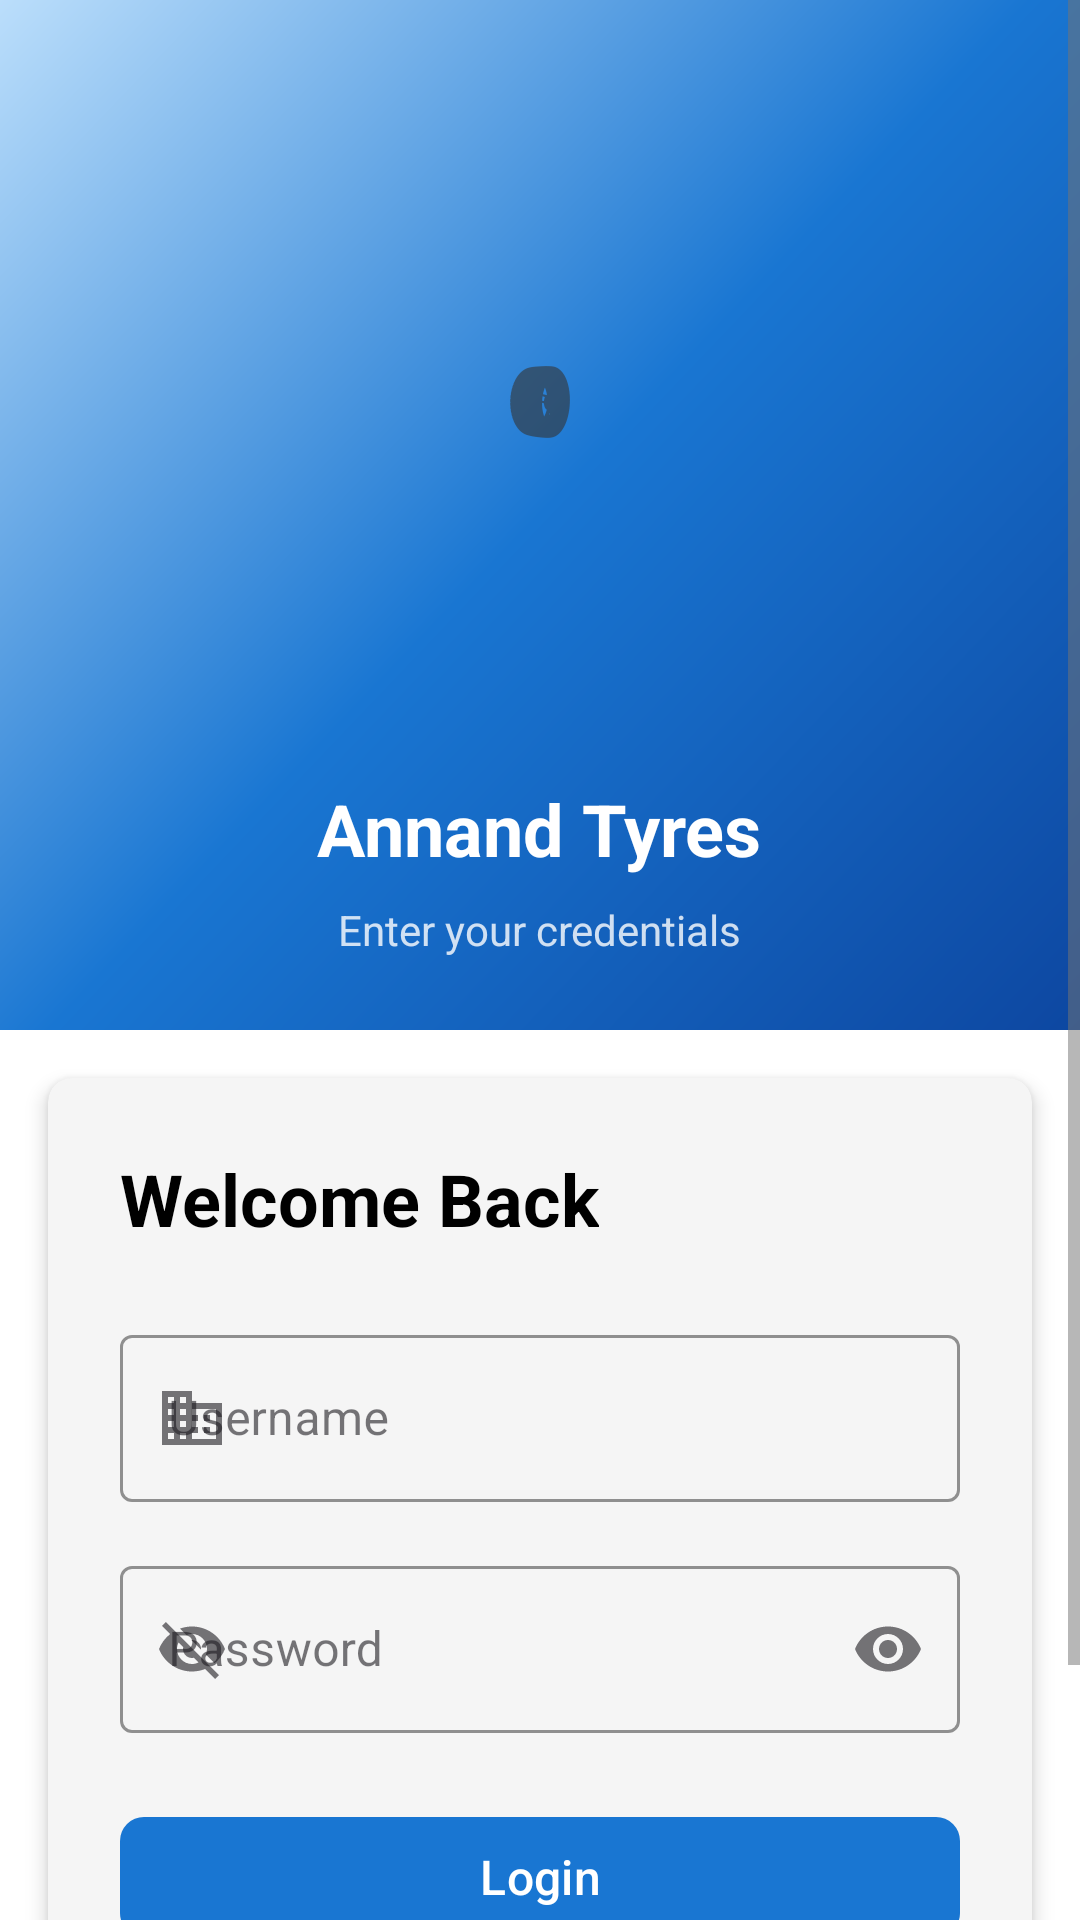

Android layout source for this screen:
<!-- AndroidManifest.xml: activity theme Theme.SmartTireInventory -->
<!-- res/layout/activity_login.xml -->
<?xml version="1.0" encoding="utf-8"?>
<androidx.coordinatorlayout.widget.CoordinatorLayout
    xmlns:android="http://schemas.android.com/apk/res/android"
    xmlns:app="http://schemas.android.com/apk/res-auto"
    android:layout_width="match_parent"
    android:layout_height="match_parent"
    android:background="@color/background">

    <ScrollView
        android:layout_width="match_parent"
        android:layout_height="match_parent"
        android:fillViewport="true">

        <LinearLayout
            android:layout_width="match_parent"
            android:layout_height="wrap_content"
            android:orientation="vertical"
            android:gravity="center">

            
            <LinearLayout
                android:layout_width="match_parent"
                android:layout_height="wrap_content"
                android:orientation="vertical"
                android:background="@drawable/bg_login_gradient"
                android:gravity="center"
                android:padding="@dimen/padding_large"
                android:paddingTop="30dp"
                android:paddingBottom="40dp">

                <ImageView
                    android:layout_width="220dp"
                    android:layout_height="220dp"
                    android:src="@drawable/ic_action_name"
                    android:scaleType="centerInside"
                    android:adjustViewBounds="true"
                    android:contentDescription="@string/app_name"/>

                <TextView
                    android:layout_width="wrap_content"
                    android:layout_height="wrap_content"
                    android:text="@string/app_name"
                    android:textColor="@color/white"
                    android:textSize="@dimen/text_size_xlarge"
                    android:textStyle="bold"
                    android:layout_marginTop="@dimen/margin_medium"/>

                <TextView
                    android:layout_width="wrap_content"
                    android:layout_height="wrap_content"
                    android:text="@string/login_hint"
                    android:textColor="@color/white"
                    android:textSize="@dimen/text_size_normal"
                    android:alpha="0.8"
                    android:layout_marginTop="@dimen/margin_small"/>

            </LinearLayout>

            
            <androidx.cardview.widget.CardView
                android:layout_width="match_parent"
                android:layout_height="wrap_content"
                android:layout_margin="@dimen/margin_medium"
                android:layout_marginTop="-30dp"
                app:cardCornerRadius="@dimen/card_corner_radius"
                app:cardElevation="@dimen/card_elevation"
                app:cardBackgroundColor="@color/card_background">

                <LinearLayout
                    android:layout_width="match_parent"
                    android:layout_height="wrap_content"
                    android:orientation="vertical"
                    android:padding="@dimen/padding_large">

                    <TextView
                        android:layout_width="wrap_content"
                        android:layout_height="wrap_content"
                        android:text="@string/login_title"
                        android:textColor="@color/text_primary"
                        android:textSize="@dimen/text_size_xlarge"
                        android:textStyle="bold"
                        android:layout_marginBottom="@dimen/margin_large"/>

                    
                    <com.google.android.material.textfield.TextInputLayout
                        android:id="@+id/tilUsername"
                        style="@style/Widget.MaterialComponents.TextInputLayout.OutlinedBox"
                        android:layout_width="match_parent"
                        android:layout_height="wrap_content"
                        android:hint="@string/username"
                        app:startIconDrawable="@drawable/ic_company"
                        app:boxStrokeColor="@color/primary"
                        app:hintTextColor="@color/primary">

                        <com.google.android.material.textfield.TextInputEditText
                            android:id="@+id/etUsername"
                            android:layout_width="match_parent"
                            android:layout_height="wrap_content"
                            android:inputType="text"
                            android:maxLines="1"/>

                    </com.google.android.material.textfield.TextInputLayout>

                    
                    <com.google.android.material.textfield.TextInputLayout
                        android:id="@+id/tilPassword"
                        style="@style/Widget.MaterialComponents.TextInputLayout.OutlinedBox"
                        android:layout_width="match_parent"
                        android:layout_height="wrap_content"
                        android:layout_marginTop="@dimen/margin_medium"
                        android:hint="@string/password"
                        app:startIconDrawable="@drawable/ic_visibility_off"
                        app:endIconMode="password_toggle"
                        app:boxStrokeColor="@color/primary"
                        app:hintTextColor="@color/primary">

                        <com.google.android.material.textfield.TextInputEditText
                            android:id="@+id/etPassword"
                            android:layout_width="match_parent"
                            android:layout_height="wrap_content"
                            android:inputType="textPassword"
                            android:maxLines="1"/>

                    </com.google.android.material.textfield.TextInputLayout>

                    
                    <com.google.android.material.button.MaterialButton
                        android:id="@+id/btnLogin"
                        android:layout_width="match_parent"
                        android:layout_height="@dimen/button_height"
                        android:layout_marginTop="@dimen/margin_large"
                        android:text="@string/login"
                        android:textColor="@color/white"
                        android:textSize="@dimen/text_size_medium"
                        android:textAllCaps="false"
                        app:cornerRadius="@dimen/button_corner_radius"
                        app:backgroundTint="@color/primary"/>

                    
                    <com.google.android.material.progressindicator.LinearProgressIndicator
                        android:id="@+id/progressBar"
                        android:layout_width="match_parent"
                        android:layout_height="wrap_content"
                        android:layout_marginTop="@dimen/margin_medium"
                        android:visibility="gone"
                        android:indeterminate="true"
                        app:indicatorColor="@color/primary"/>

                </LinearLayout>

            </androidx.cardview.widget.CardView>

            
            <TextView
                android:layout_width="wrap_content"
                android:layout_height="wrap_content"
                android:text="Demo: admin / admin123"
                android:textColor="@color/text_secondary"
                android:textSize="@dimen/text_size_small"
                android:layout_margin="@dimen/margin_medium"/>

        </LinearLayout>

    </ScrollView>

</androidx.coordinatorlayout.widget.CoordinatorLayout>
<!-- resources referenced by this layout -->
<resources>
  <color name="background">#FFFFFF</color>
  <color name="card_background">#F5F5F5</color>
  <color name="primary">#1976D2</color>
  <color name="text_primary">#000000</color>
  <color name="text_secondary">#757575</color>
  <color name="white">#FFFFFF</color>
  <dimen name="button_corner_radius">8dp</dimen>
  <dimen name="button_height">48dp</dimen>
  <dimen name="card_corner_radius">8dp</dimen>
  <dimen name="card_elevation">4dp</dimen>
  <dimen name="margin_large">24dp</dimen>
  <dimen name="margin_medium">16dp</dimen>
  <dimen name="margin_small">8dp</dimen>
  <dimen name="padding_large">24dp</dimen>
  <dimen name="text_size_medium">16sp</dimen>
  <dimen name="text_size_normal">14sp</dimen>
  <dimen name="text_size_small">12sp</dimen>
  <dimen name="text_size_xlarge">24sp</dimen>
  <!-- drawable bg_login_gradient (drawable) -->
  <?xml version="1.0" encoding="utf-8"?>
  <shape xmlns:android="http://schemas.android.com/apk/res/android"
      android:shape="rectangle">
      <gradient
          android:angle="135"
          android:startColor="@color/primary_dark"
          android:centerColor="@color/primary"
          android:endColor="@color/primary_light"
          android:type="linear"/>
  </shape>
  <!-- drawable ic_company (drawable) -->
  <?xml version="1.0" encoding="utf-8"?>
  <vector xmlns:android="http://schemas.android.com/apk/res/android"
      android:width="24dp"
      android:height="24dp"
      android:viewportWidth="24"
      android:viewportHeight="24"
      android:tint="?attr/colorControlNormal">
      <path
          android:fillColor="@android:color/white"
          android:pathData="M12,7V3H2v18h20V7H12zM6,19H4v-2h2v2zM6,15H4v-2h2v2zM6,11H4V9h2v2zM6,7H4V5h2v2zM10,19H8v-2h2v2zM10,15H8v-2h2v2zM10,11H8V9h2v2zM10,7H8V5h2v2zM20,19h-8v-2h2v-2h-2v-2h2v-2h-2V9h8v10zM18,11h-2v2h2v-2zM18,15h-2v2h2v-2z"/>
  </vector>
  <string name="app_name">Annand Tyres</string>
  <string name="login">Login</string>
  <string name="login_hint">Enter your credentials</string>
  <string name="login_title">Welcome Back</string>
  <string name="password">Password</string>
  <string name="username">Username</string>
  <style name="Theme.SmartTireInventory" parent="Base.Theme.SmartTireInventory" />
  <color name="primary_dark">#0D47A1</color>
  <color name="primary_light">#BBDEFB</color>
  <style name="Base.Theme.SmartTireInventory" parent="Theme.Material3.Light.NoActionBar">
          
          <item name="colorPrimary">@color/primary</item>
          <item name="colorPrimaryDark">@color/primary_dark</item>
          <item name="colorAccent">@color/accent</item>
  
          
          <item name="android:colorBackground">@color/background</item>
          <item name="colorSurface">@color/surface</item>
  
          
          <item name="android:textColorPrimary">@color/text_primary</item>
          <item name="android:textColorSecondary">@color/text_secondary</item>
          <item name="android:textColorHint">@color/text_hint</item>
  
          
          <item name="android:statusBarColor">@color/primary_dark</item>
          <item name="android:windowLightStatusBar">false</item>
  
          
          <item name="android:navigationBarColor">@color/background</item>
      </style>
  <color name="accent">#1E88E5</color>
  <color name="surface">#FFFFFF</color>
  <color name="text_hint">#9E9E9E</color>
</resources>
